Run: headless pygame with SDL's dummy video driver; simulated clock (each Clock.tick advances the game by its frame time, no real sleeping); random seed 0; keys injected as events and as key.get_pressed() state; no mouse input.
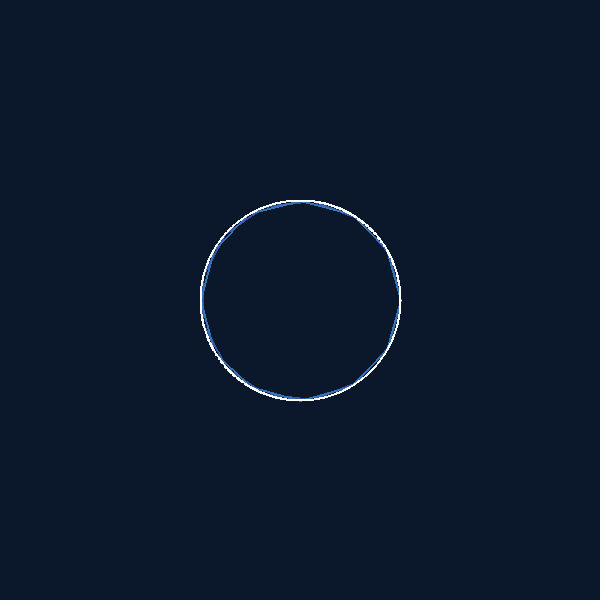
Frame 1 of 4 · flips 1–60 · no input
Frame 2 of 4 · flips 61–180 · tapped SPACE, RETURN · held RIGHT (→), D · screen unchanged from frame 1, image omitted
Frame 3 of 4 · flips 181–300 · held DOWN (↓), S · screen unchanged from frame 2, image omitted
Frame 4 of 4 · flips 301–420 · held LEFT (←), A, UP (↑), W · screen unchanged from frame 3, image omitted

The pygame program that drew these frames:


import pygame
import math
import random


# Inicializar Pygame
pygame.init()

# Definir colores
Background_color_poligonos = (11,24,43)
Azul_fuerte = (57,82,170)
Azul_claro = (57,116,178)

# Definir tamaño de la pantalla
ANCHO = 600
ALTO = 600

# Crear la pantalla
pantalla = pygame.display.set_mode((ANCHO, ALTO))
pygame.display.set_caption("Polígono Regular en Pygame")

# Función para dibujar un polígono regular
def dibujar_poligono_regular(surface, color, centro, radio, lados):
    puntos = []
    for i in range(lados):
        angulo = math.radians(360 / lados * i)
        x = centro[0] + radio * math.cos(angulo)
        y = centro[1] + radio * math.sin(angulo)
        puntos.append((x, y))
    pygame.draw.polygon(surface, color, puntos, 2)

# Bucle principal
ejecutando = True
while ejecutando:
    for evento in pygame.event.get():
        if evento.type == pygame.QUIT:
            ejecutando = False

    # Limpiar la pantalla
    pantalla.fill(Background_color_poligonos)

    # Dibujar polígono regular en el centro de la pantalla
    centro_poligono = (ANCHO // 2, ALTO // 2)
    radio_poligono = 100
    lados_poligono = 7  # Cambiar este valor para dibujar polígonos con diferente número de lados
    dibujar_poligono_regular(pantalla, Azul_fuerte, centro_poligono, radio_poligono, 13)
    dibujar_poligono_regular(pantalla, Azul_claro, centro_poligono, radio_poligono, 12)
    dibujar_poligono_regular(pantalla, (255,255,255), centro_poligono, radio_poligono, 1000)
    pygame.display.flip()

# Salir de Pygame
pygame.quit()
